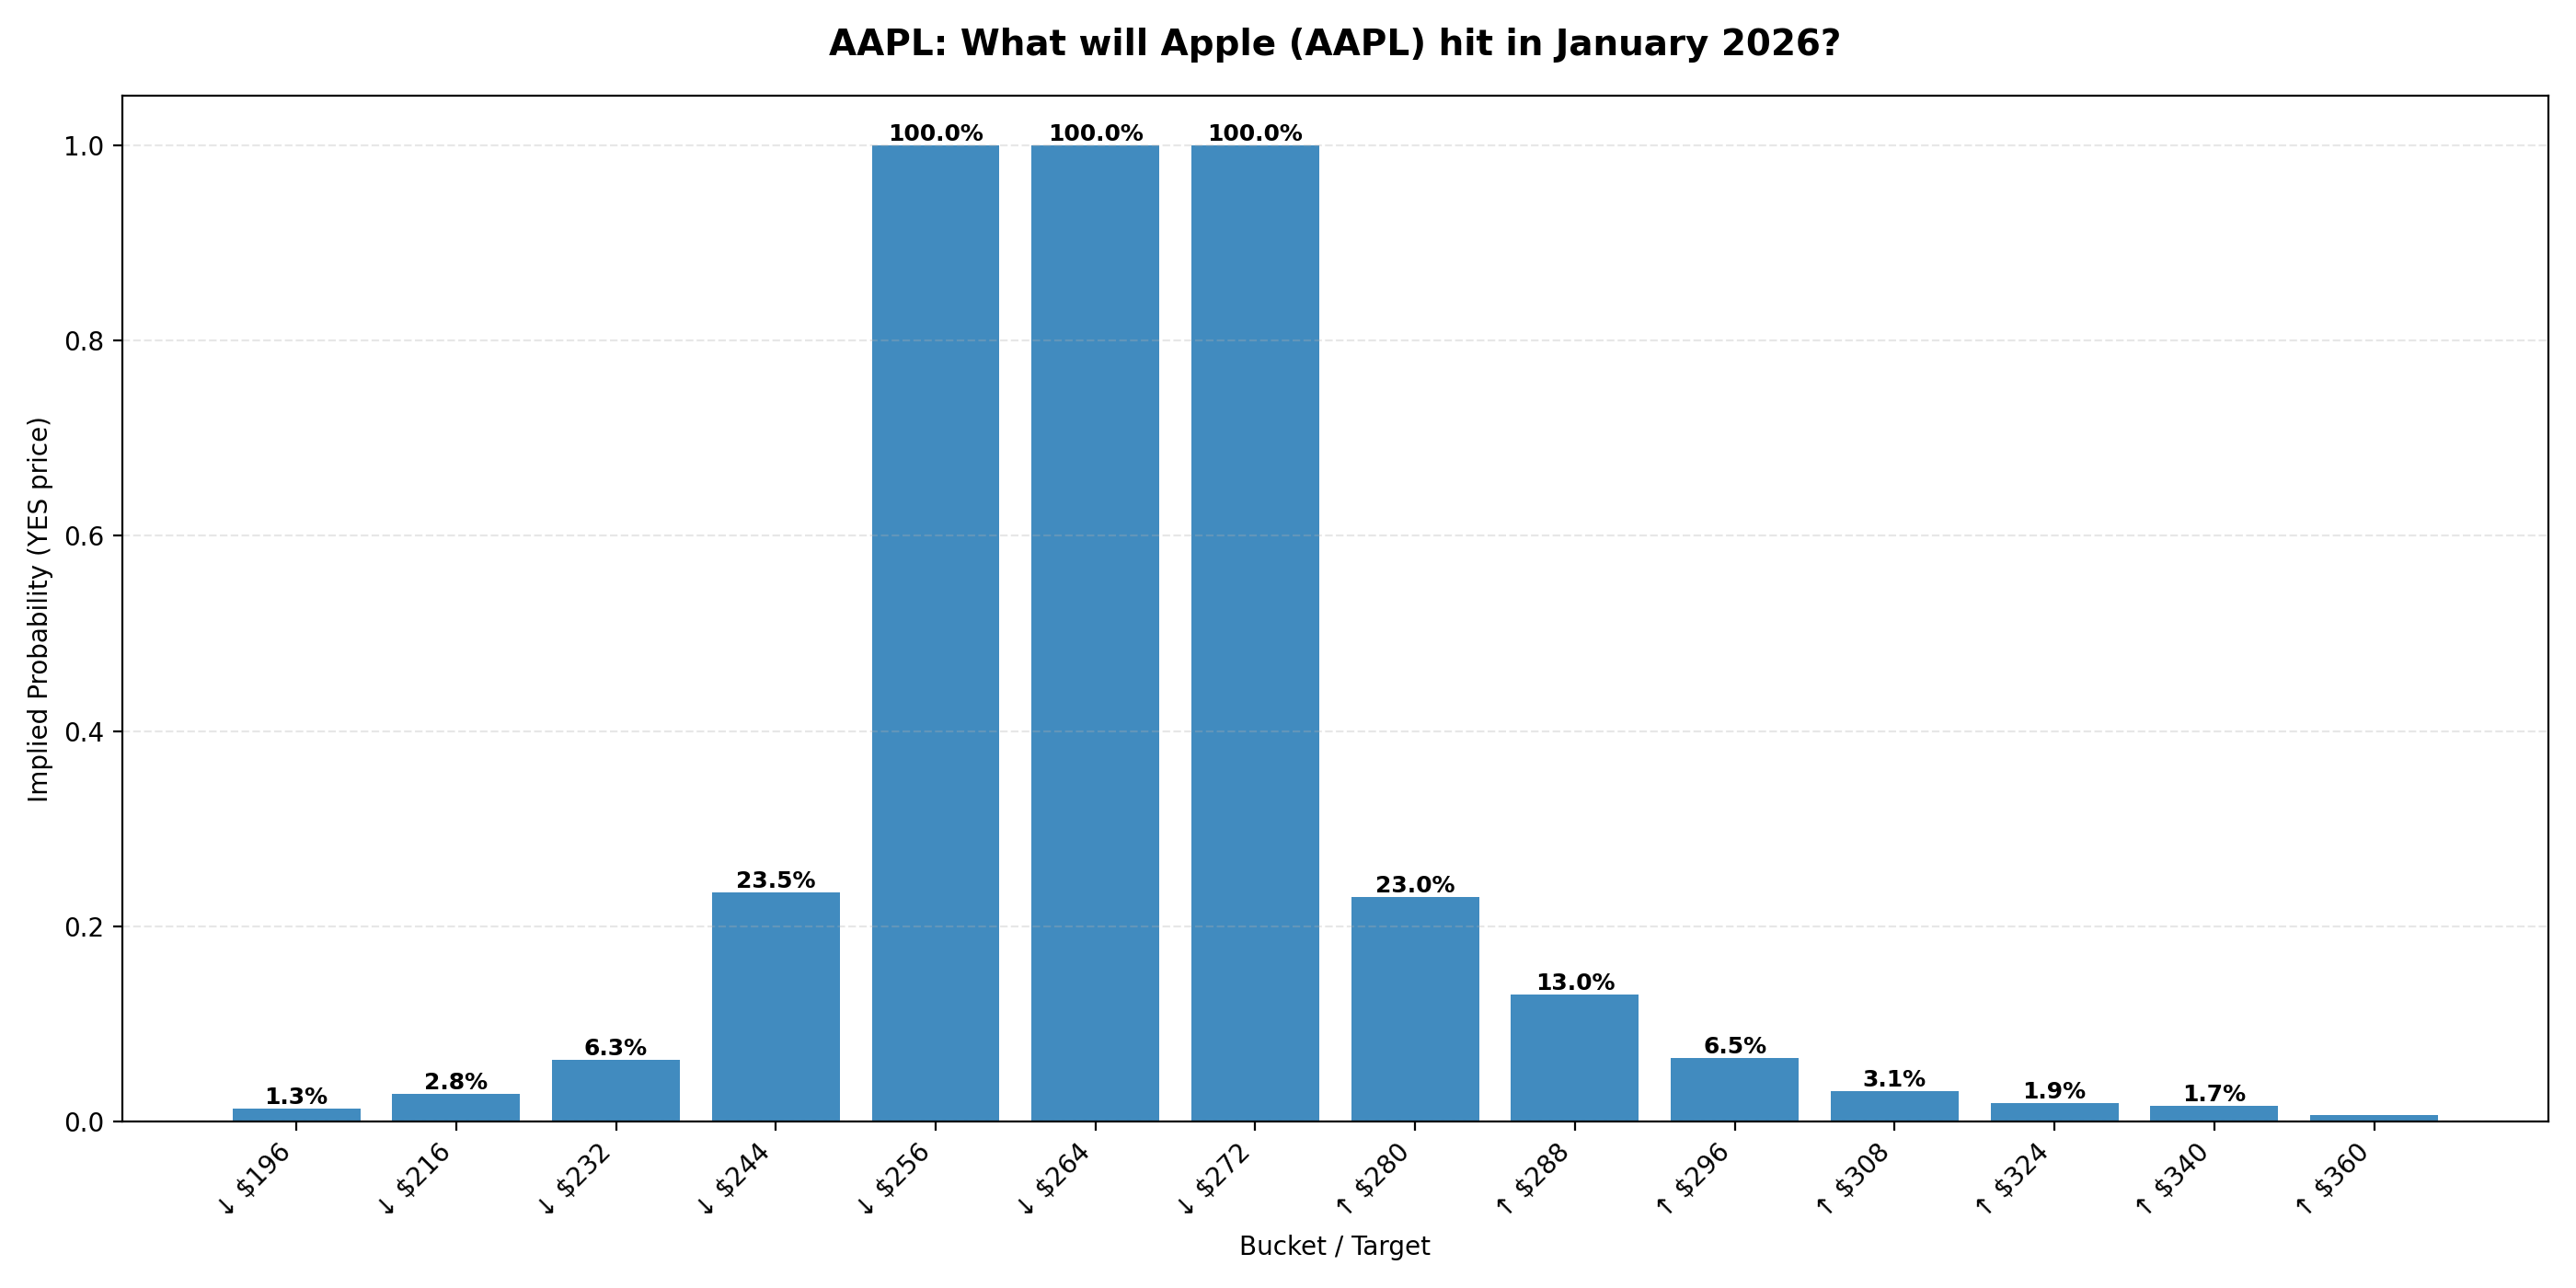

Values plotted in this chart, from the file beside it:
ticker, event_id, event_slug, event_title, event_endDate, event_startDate, market_id, market_slug, target, prob_yes, sort_key, volume, liquidity, lastTradePrice, bestBid, bestAsk
AAPL, 122415, what-price-will-aapl-hit-in-january-2026, What will Apple (AAPL) hit in January 20…, 2026-02-01T04:59:59.999Z, 2025-12-25T05:14:17.83036Z, 1015920, will-aapl-dip-to-196-in-january, ↓ $196, 0.013, 196.0, 500, 4315, 0.018, 0.007, 0.019
AAPL, 122415, what-price-will-aapl-hit-in-january-2026, What will Apple (AAPL) hit in January 20…, 2026-02-01T04:59:59.999Z, 2025-12-25T05:14:17.83036Z, 1015919, will-aapl-dip-to-216-in-january, ↓ $216, 0.028, 216.0, 1644, 4561, 0.033, 0.024, 0.032
AAPL, 122415, what-price-will-aapl-hit-in-january-2026, What will Apple (AAPL) hit in January 20…, 2026-02-01T04:59:59.999Z, 2025-12-25T05:14:17.83036Z, 1015918, will-aapl-dip-to-232-in-january, ↓ $232, 0.063, 232.0, 2636, 4992, 0.075, 0.051, 0.075
AAPL, 122415, what-price-will-aapl-hit-in-january-2026, What will Apple (AAPL) hit in January 20…, 2026-02-01T04:59:59.999Z, 2025-12-25T05:14:17.83036Z, 1015917, will-aapl-dip-to-244-in-january, ↓ $244, 0.235, 244.0, 2870, 1631, 0.24, 0.22, 0.25
AAPL, 122415, what-price-will-aapl-hit-in-january-2026, What will Apple (AAPL) hit in January 20…, 2026-02-01T04:59:59.999Z, 2025-12-25T05:14:17.83036Z, 1015916, will-aapl-dip-to-256-in-january, ↓ $256, 1.0, 256.0, 26006, , 0.999, 0.999, 1.0
AAPL, 122415, what-price-will-aapl-hit-in-january-2026, What will Apple (AAPL) hit in January 20…, 2026-02-01T04:59:59.999Z, 2025-12-25T05:14:17.83036Z, 1015915, will-aapl-dip-to-264-in-january, ↓ $264, 1.0, 264.0, 10148, , 0.999, 0.999, 1.0
AAPL, 122415, what-price-will-aapl-hit-in-january-2026, What will Apple (AAPL) hit in January 20…, 2026-02-01T04:59:59.999Z, 2025-12-25T05:14:17.83036Z, 1015914, will-aapl-dip-to-272-in-january, ↓ $272, 1.0, 272.0, 10583, , 1.0, 0.998, 0.999
AAPL, 122415, what-price-will-aapl-hit-in-january-2026, What will Apple (AAPL) hit in January 20…, 2026-02-01T04:59:59.999Z, 2025-12-25T05:14:17.83036Z, 1015913, will-aapl-reach-280-in-january, ↑ $280, 0.23, 280.0, 1350, 1246, 0.23, 0.22, 0.24
AAPL, 122415, what-price-will-aapl-hit-in-january-2026, What will Apple (AAPL) hit in January 20…, 2026-02-01T04:59:59.999Z, 2025-12-25T05:14:17.83036Z, 1015912, will-aapl-reach-288-in-january, ↑ $288, 0.13, 288.0, 799, 2048, 0.12, 0.12, 0.14
AAPL, 122415, what-price-will-aapl-hit-in-january-2026, What will Apple (AAPL) hit in January 20…, 2026-02-01T04:59:59.999Z, 2025-12-25T05:14:17.83036Z, 1015910, will-aapl-reach-296-in-january, ↑ $296, 0.065, 296.0, 1020, 2537, 0.05, 0.05, 0.08
AAPL, 122415, what-price-will-aapl-hit-in-january-2026, What will Apple (AAPL) hit in January 20…, 2026-02-01T04:59:59.999Z, 2025-12-25T05:14:17.83036Z, 1015909, will-aapl-reach-308-in-january, ↑ $308, 0.031, 308.0, 1289, 2887, 0.032, 0.023, 0.039
AAPL, 122415, what-price-will-aapl-hit-in-january-2026, What will Apple (AAPL) hit in January 20…, 2026-02-01T04:59:59.999Z, 2025-12-25T05:14:17.83036Z, 1015908, will-aapl-reach-324-in-january, ↑ $324, 0.019, 324.0, 441.1, 4377, 0.029, 0.013, 0.025
AAPL, 122415, what-price-will-aapl-hit-in-january-2026, What will Apple (AAPL) hit in January 20…, 2026-02-01T04:59:59.999Z, 2025-12-25T05:14:17.83036Z, 1015907, will-aapl-reach-340-in-january, ↑ $340, 0.0165, 340.0, 460.6, 4614, 0.024, 0.009, 0.024
AAPL, 122415, what-price-will-aapl-hit-in-january-2026, What will Apple (AAPL) hit in January 20…, 2026-02-01T04:59:59.999Z, 2025-12-25T05:14:17.83036Z, 1015906, will-aapl-reach-360-in-january, ↑ $360, 0.0065, 360.0, 2737, 6742, 0.01, 0.005, 0.008
